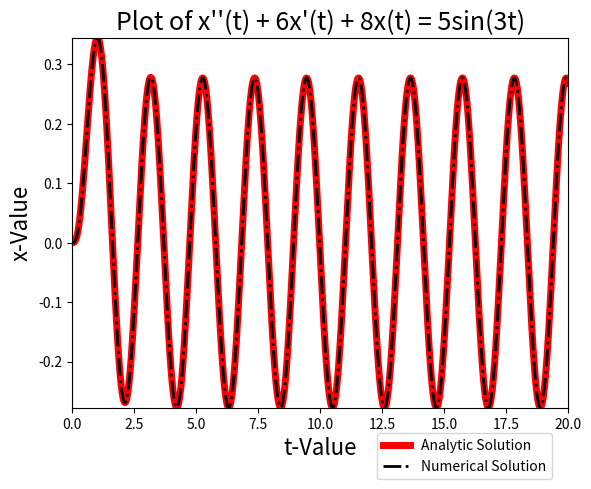

Python code for this plot: (Note: this script raises an exception after producing the figure.)
# -*- coding: utf-8 -*-
"""
Created on Sun Sep  2 17:23:16 2018

@author: jfowl

xdbldot + 6xdot + 8x = 5sin(3t)

with analytic solution:
    x = 9/65e^-2t + 9/65e^-4t - 1/65sin(3t) - 18/65cos(3t)
"""

import numpy as np
import matplotlib.pyplot as plt
from scipy.integrate import odeint

nt = 1000
tstart = 0
tend = 20

tvec = np.linspace(tstart, tend, nt)


def analytic_sol(t):
    c = 75/130
    c1 = -39/130
    c2 = -2/130
    c3 = -36/130
    first = c*np.exp(-2*t) + c1*np.exp(-4*t)
    second = c2*np.sin(3*t)
    third = c3*np.cos(3*t)
    x = first + second + third
    return x


def ode_model(X, t):
    xdot1 = X[1]
    xdot2 = -6*X[1] - 8*X[0] + 5*np.sin(3*t)
    return [xdot1, xdot2]


x0 = [0, 0]
x = odeint(ode_model, x0, tvec)

fig = plt.figure()
ax = fig.add_subplot(111)
ax.plot(tvec, [analytic_sol(t) for t in tvec], 'r', linewidth=5,
        label='Analytic Solution')
ax.plot(tvec, x[:, 0], '-.k', linewidth=2, label='Numerical Solution')
plt.xlim([min(tvec), max(tvec)])
plt.ylim([min(x[:, 0]), max(x[:, 0])])
handles, labels = ax.get_legend_handles_labels()
lgnd = ax.legend(handles, labels, loc='upper left',
                 bbox_to_anchor=(0.6, -0.05))
plt.xlabel('t-Value', fontsize=16)
plt.ylabel('x-Value', fontsize=16)
plt.title('Plot of x\'\'(t) + 6x\'(t) + 8x(t) = 5sin(3t)', fontsize=18)
plt.grid(b=True, which='both')
fig.savefig('ME426_HW3_20b', bbox_extra_artists=(lgnd,), bbox_inches='tight')
plt.show()
